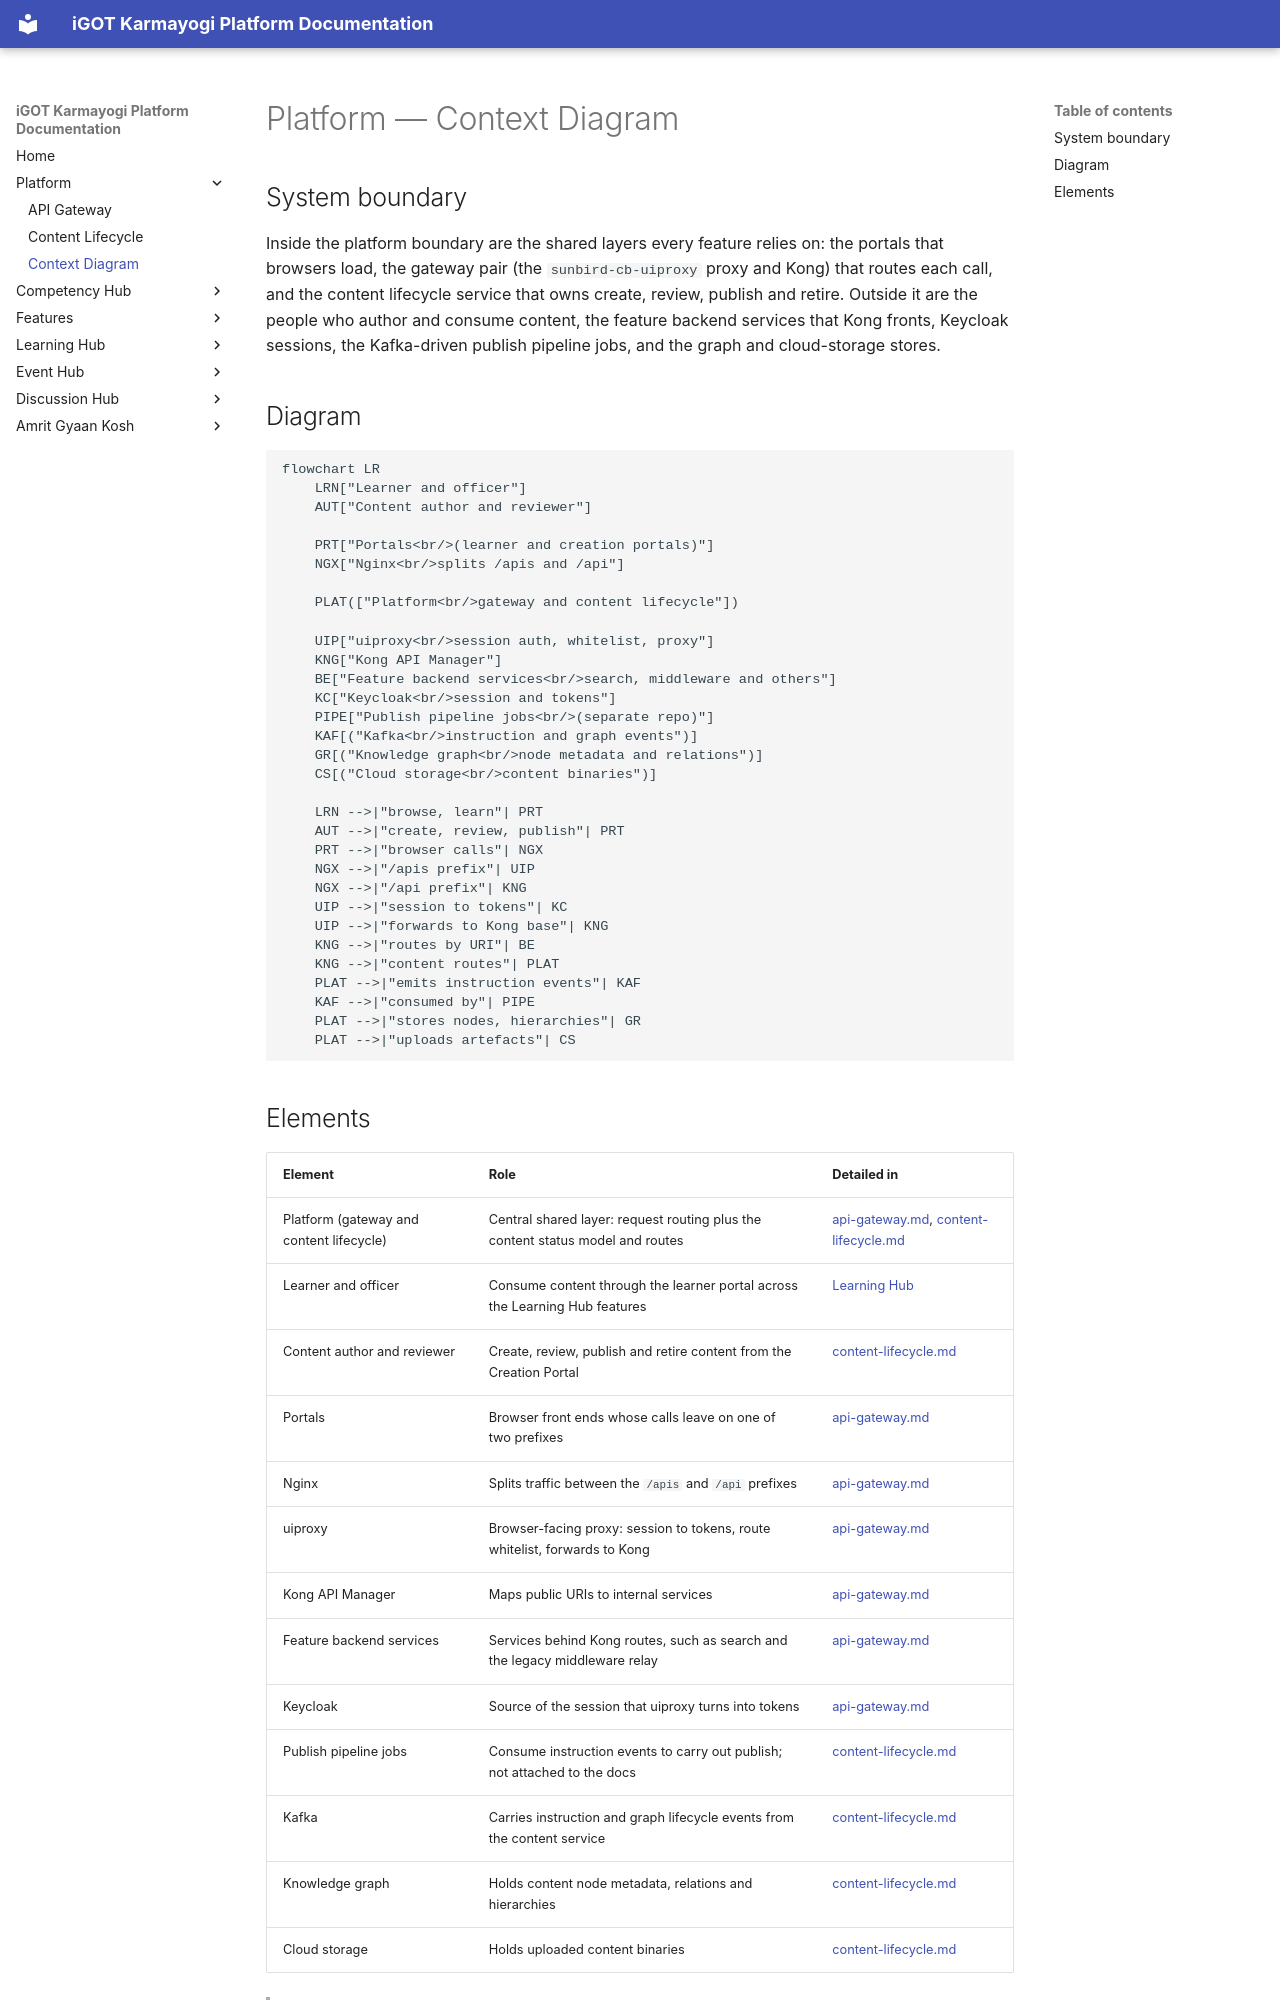

repository: KB-iGOT/igot-docs · page: platform/context-diagram/index.html · generator: mkdocs

# Platform — Context Diagram

## System boundary

Inside the platform boundary are the shared layers every feature relies on: the portals
that browsers load, the gateway pair (the `sunbird-cb-uiproxy` proxy and Kong) that routes
each call, and the content lifecycle service that owns create, review, publish and retire.
Outside it are the people who author and consume content, the feature backend services
that Kong fronts, Keycloak sessions, the Kafka-driven publish pipeline jobs, and the graph
and cloud-storage stores.

## Diagram

```mermaid
flowchart LR
    LRN["Learner and officer"]
    AUT["Content author and reviewer"]

    PRT["Portals<br/>(learner and creation portals)"]
    NGX["Nginx<br/>splits /apis and /api"]

    PLAT(["Platform<br/>gateway and content lifecycle"])

    UIP["uiproxy<br/>session auth, whitelist, proxy"]
    KNG["Kong API Manager"]
    BE["Feature backend services<br/>search, middleware and others"]
    KC["Keycloak<br/>session and tokens"]
    PIPE["Publish pipeline jobs<br/>(separate repo)"]
    KAF[("Kafka<br/>instruction and graph events")]
    GR[("Knowledge graph<br/>node metadata and relations")]
    CS[("Cloud storage<br/>content binaries")]

    LRN -->|"browse, learn"| PRT
    AUT -->|"create, review, publish"| PRT
    PRT -->|"browser calls"| NGX
    NGX -->|"/apis prefix"| UIP
    NGX -->|"/api prefix"| KNG
    UIP -->|"session to tokens"| KC
    UIP -->|"forwards to Kong base"| KNG
    KNG -->|"routes by URI"| BE
    KNG -->|"content routes"| PLAT
    PLAT -->|"emits instruction events"| KAF
    KAF -->|"consumed by"| PIPE
    PLAT -->|"stores nodes, hierarchies"| GR
    PLAT -->|"uploads artefacts"| CS
```
